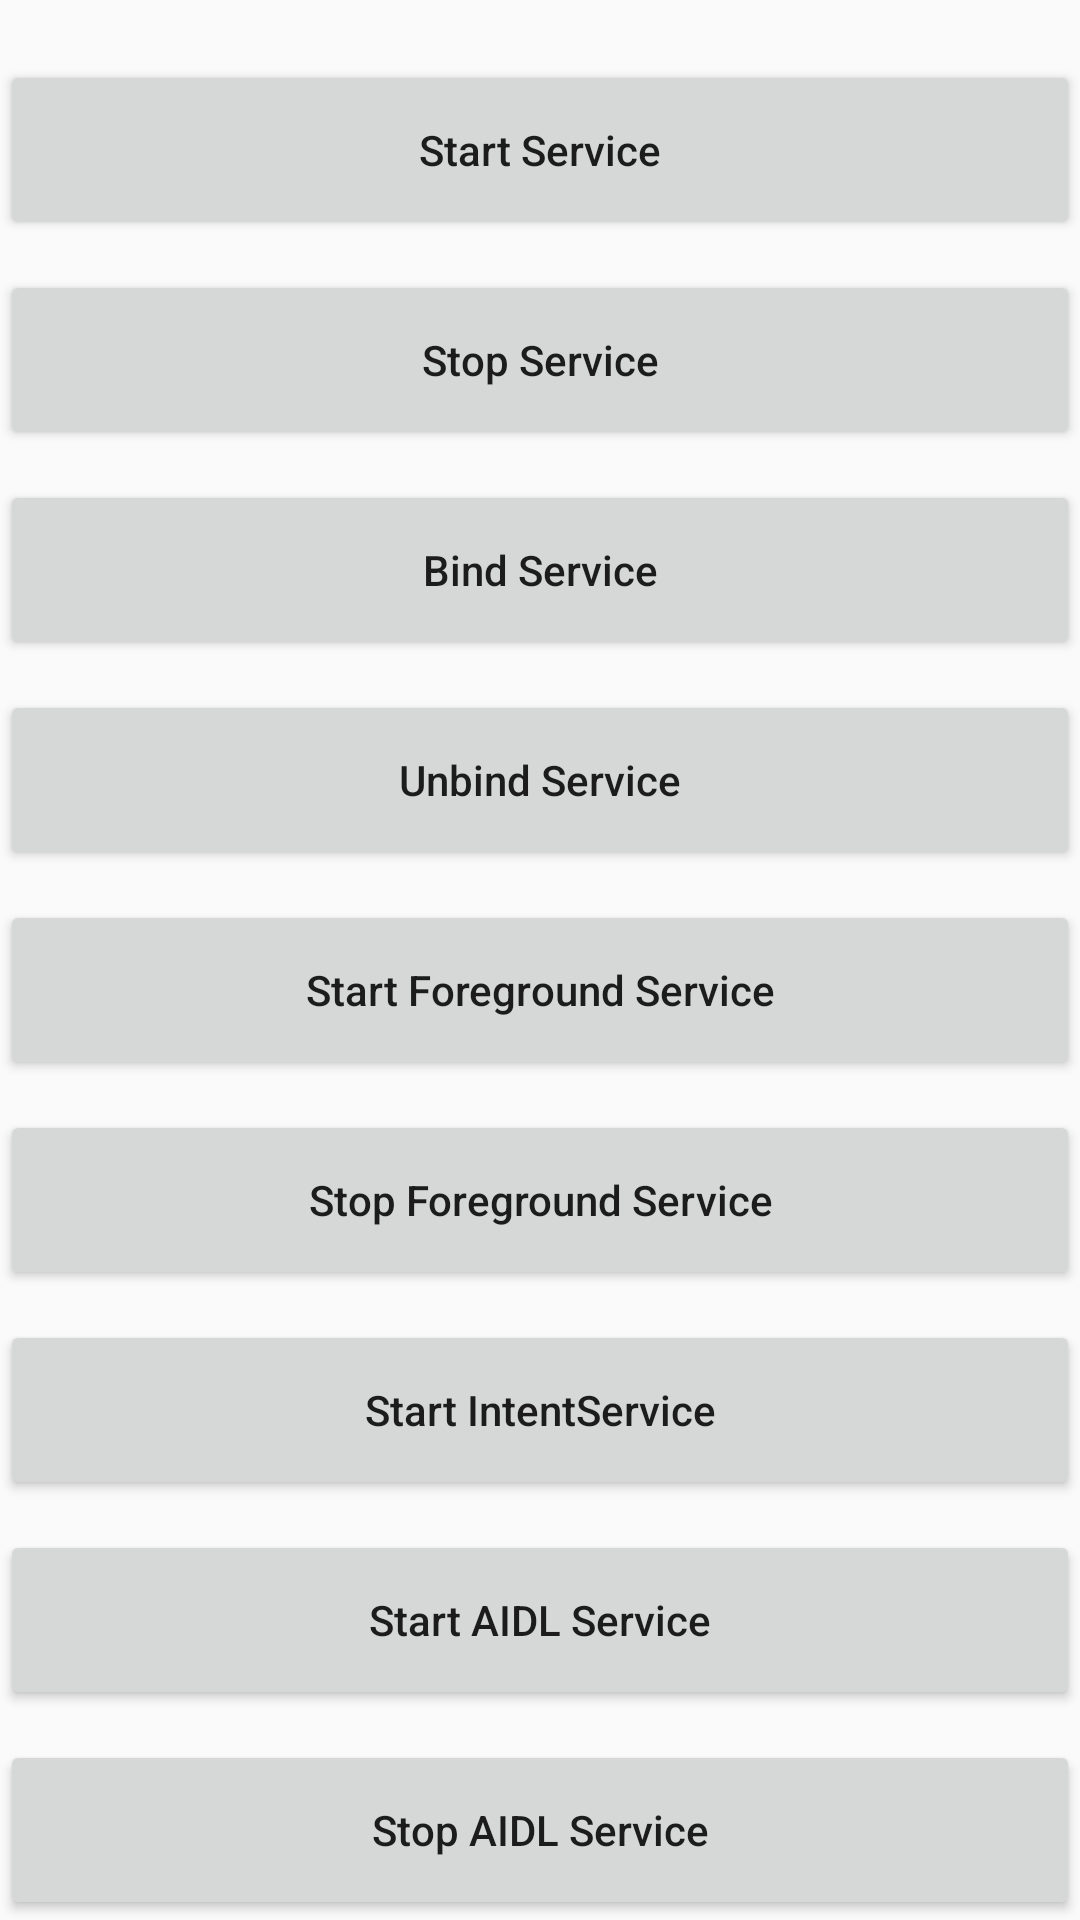

Produce the Android XML layout that renders to this screen, including the resource entries it uses.
<!-- AndroidManifest.xml: application theme AppTheme -->
<!-- res/layout/activity_service.xml -->
<?xml version="1.0" encoding="utf-8"?>
<android.support.constraint.ConstraintLayout xmlns:android="http://schemas.android.com/apk/res/android"
    xmlns:app="http://schemas.android.com/apk/res-auto"
    xmlns:tools="http://schemas.android.com/tools"
    android:layout_width="match_parent"
    android:layout_height="match_parent"
    tools:context=".ui.activity.ServiceActivity">

    <ScrollView
        android:layout_width="match_parent"
        android:layout_height="match_parent">

        <LinearLayout
            android:layout_width="match_parent"
            android:layout_height="wrap_content"
            android:orientation="vertical">

            <Button
                android:layout_width="match_parent"
                android:layout_height="60dp"
                android:layout_marginTop="20dp"
                android:onClick="toStartService"
                android:text="Start Service"
                android:textAllCaps="false"
                android:theme="@style/Widget.AppCompat.Button" />

            <Button
                android:layout_width="match_parent"
                android:layout_height="60dp"
                android:layout_marginTop="10dp"
                android:onClick="toStopService"
                android:text="Stop Service"
                android:textAllCaps="false"
                android:theme="@style/Widget.AppCompat.Button" />

            <Button
                android:layout_width="match_parent"
                android:layout_height="60dp"
                android:layout_marginTop="10dp"
                android:onClick="toBindService"
                android:text="Bind Service"
                android:textAllCaps="false"
                android:theme="@style/Widget.AppCompat.Button" />

            <Button
                android:layout_width="match_parent"
                android:layout_height="60dp"
                android:layout_marginTop="10dp"
                android:onClick="toUnbindService"
                android:text="Unbind Service"
                android:textAllCaps="false"
                android:theme="@style/Widget.AppCompat.Button" />

            <Button
                android:layout_width="match_parent"
                android:layout_height="60dp"
                android:layout_marginTop="10dp"
                android:onClick="toStartForegroundService"
                android:text="Start Foreground Service"
                android:textAllCaps="false"
                android:theme="@style/Widget.AppCompat.Button" />

            <Button
                android:layout_width="match_parent"
                android:layout_height="60dp"
                android:layout_marginTop="10dp"
                android:onClick="toStopForegroundService"
                android:text="Stop Foreground Service"
                android:textAllCaps="false"
                android:theme="@style/Widget.AppCompat.Button" />

            <Button
                android:layout_width="match_parent"
                android:layout_height="60dp"
                android:layout_marginTop="10dp"
                android:onClick="toStartIntentService"
                android:text="Start IntentService"
                android:textAllCaps="false"
                android:theme="@style/Widget.AppCompat.Button" />


            <Button
                android:layout_width="match_parent"
                android:layout_height="60dp"
                android:layout_marginTop="10dp"
                android:onClick="toStartAIDLService"
                android:text="Start AIDL Service"
                android:textAllCaps="false"
                android:theme="@style/Widget.AppCompat.Button" />

            <Button
                android:layout_width="match_parent"
                android:layout_height="60dp"
                android:layout_marginTop="10dp"
                android:onClick="toStopAIDLService"
                android:text="Stop AIDL Service"
                android:textAllCaps="false"
                android:theme="@style/Widget.AppCompat.Button" />
        </LinearLayout>
    </ScrollView>
</android.support.constraint.ConstraintLayout>
<!-- resources referenced by this layout -->
<resources>
  <style name="AppTheme" parent="Theme.AppCompat.Light.NoActionBar">
          
          <item name="colorPrimary">@color/colorPrimary</item>
          <item name="colorPrimaryDark">@color/colorPrimaryDark</item>
          <item name="colorAccent">@color/colorAccent</item>
      </style>
  <color name="colorPrimary">#008577</color>
  <color name="colorPrimaryDark">#00574B</color>
  <color name="colorAccent">#D81B60</color>
</resources>
